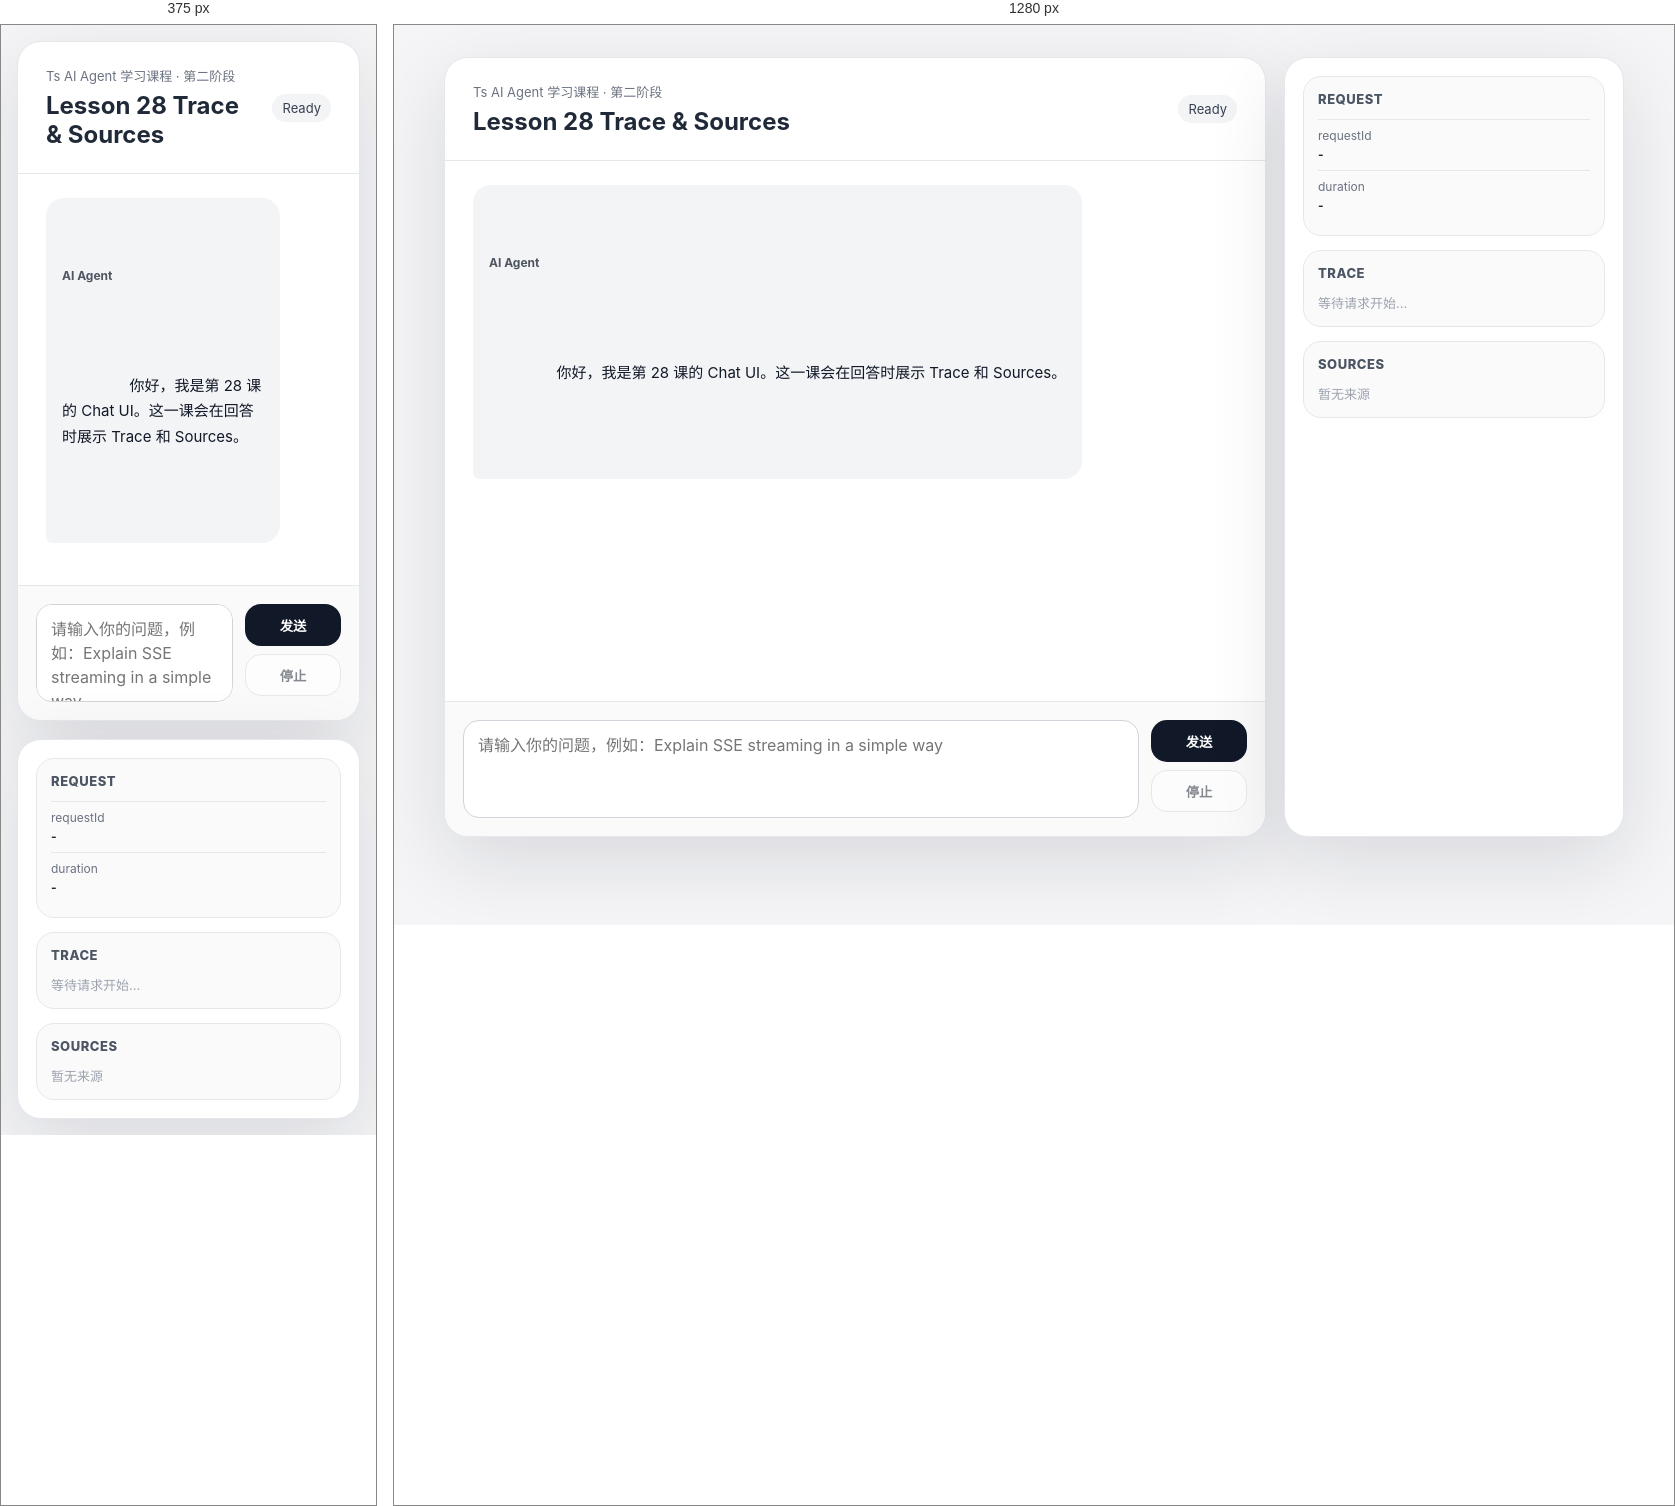
Rendered at 375 px and 1280 px, left to right.

<!-- file: index.html -->
<!doctype html>
<html lang="zh-CN">
  <head>
    <meta charset="UTF-8" />
    <meta name="viewport" content="width=device-width, initial-scale=1.0" />
    <title>Lesson 28 Trace and Sources</title>
    <link rel="stylesheet" href="./style.css" />
  </head>
  <body>
    <main class="page">
      <section class="main-grid">
        <section class="chat-shell">
          <header class="chat-header">
            <div>
              <p class="eyebrow">Ts AI Agent 学习课程 · 第二阶段</p>
              <h1>Lesson 28 Trace & Sources</h1>
            </div>
            <span class="status" id="status">Ready</span>
          </header>

          <section class="messages" id="messages">
            <div class="message assistant">
              <div class="role">AI Agent</div>
              <div class="content">
                你好，我是第 28 课的 Chat UI。这一课会在回答时展示 Trace 和 Sources。
              </div>
            </div>
          </section>

          <form class="composer" id="chatForm">
            <textarea
              id="messageInput"
              rows="3"
              placeholder="请输入你的问题，例如：Explain SSE streaming in a simple way"
            ></textarea>

            <div class="actions">
              <button type="submit" id="sendButton">发送</button>
              <button type="button" id="stopButton" class="secondary" disabled>
                停止
              </button>
            </div>
          </form>
        </section>

        <aside class="inspector">
          <section class="panel">
            <div class="panel-title">Request</div>
            <div class="meta-row">
              <span>requestId</span>
              <strong id="requestId">-</strong>
            </div>
            <div class="meta-row">
              <span>duration</span>
              <strong id="duration">-</strong>
            </div>
          </section>

          <section class="panel">
            <div class="panel-title">Trace</div>
            <div class="trace-list" id="traceList">
              <p class="empty">等待请求开始...</p>
            </div>
          </section>

          <section class="panel">
            <div class="panel-title">Sources</div>
            <div class="sources-list" id="sourcesList">
              <p class="empty">暂无来源</p>
            </div>
          </section>
        </aside>
      </section>
    </main>

    <script src="./app.js"></script>
  </body>
</html>

/* @media block from style.css */
@media (max-width: 980px) {
  .page {
    padding: 16px;
  }

  .main-grid {
    height: auto;
    min-height: calc(100vh - 32px);
    grid-template-columns: 1fr;
  }

  .chat-shell {
    min-height: 680px;
  }
}